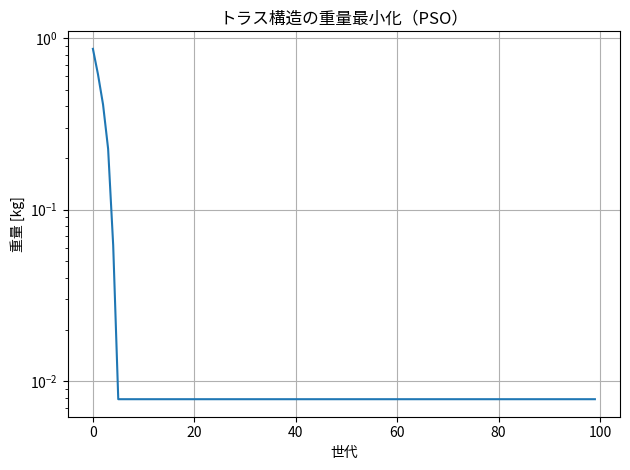

Python code for this plot:
import numpy as np
import matplotlib.pyplot as plt

# 日本語フォント設定（Noto CJKなどを使う）
plt.rcParams['font.family'] = 'Noto Sans CJK JP'
# 材料密度（鋼材）
rho = 7.85e-6  # kg/mm^3

# 部材数
m = 10

# 部材長（仮定、全て1000mm）
lengths = np.ones(m) * 1000

# 許容応力（MPa）
sigma_allow = 150

# 外力（仮定：10kNが1方向にかかる）
external_force = np.ones(m) * 10000  # N

# 疑似的に応力を評価（実際は構造解析が必要）
def fake_stress(A):
    return external_force / A / 1e6  # [MPa]

# 目的関数（重量最小化）
def objective(A):
    return np.sum(rho * lengths * A)

# 制約付きペナルティ関数
def penalty_function(A):
    penalty = 0
    sigma = fake_stress(A)
    if np.any(sigma > sigma_allow):
        penalty += np.sum((sigma - sigma_allow) * 1e6)
    return objective(A) + penalty

# PSOアルゴリズム
def pso_truss(bounds, num_particles=30, max_iter=100, w=0.5, c1=2, c2=2):
    dim = len(bounds)
    pos = np.array([[np.random.uniform(low, high) for low, high in bounds] for _ in range(num_particles)])
    vel = np.zeros_like(pos)

    p_best_pos = pos.copy()
    p_best_val = np.array([penalty_function(p) for p in pos])
    g_best_pos = p_best_pos[np.argmin(p_best_val)]
    g_best_val = np.min(p_best_val)

    history = []

    for t in range(max_iter):
        history.append(g_best_val)
        for i in range(num_particles):
            r1 = np.random.rand(dim)
            r2 = np.random.rand(dim)
            vel[i] = (
                w * vel[i]
                + c1 * r1 * (p_best_pos[i] - pos[i])
                + c2 * r2 * (g_best_pos - pos[i])
            )
            pos[i] += vel[i]
            for d in range(dim):
                pos[i, d] = np.clip(pos[i, d], bounds[d][0], bounds[d][1])

            val = penalty_function(pos[i])
            if val < p_best_val[i]:
                p_best_pos[i] = pos[i].copy()
                p_best_val[i] = val
        g_best_pos = p_best_pos[np.argmin(p_best_val)]
        g_best_val = np.min(p_best_val)
    
    return g_best_pos, g_best_val, history

# 実行
if __name__ == "__main__":
    bounds = [(0.1, 35.0)] * m
    best_pos, best_val, hist = pso_truss(bounds)

    print("最適断面積:", best_pos)
    print("最小重量(kg):", best_val)

    # 収束グラフ
    plt.plot(hist)
    plt.xlabel("世代")
    plt.ylabel("重量 [kg]")
    plt.yscale("log")
    plt.title("トラス構造の重量最小化（PSO）")
    plt.grid(True)
    plt.tight_layout()
    plt.show()
